6-way image classification set "dataset_processed" from GitHub (kenah19/ImageProcessingPCB); label vocabulary: missing hole, mouse bite, open circuit, short, spur, spurious copper.

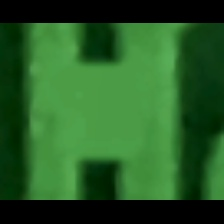
Label: short

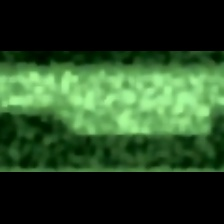
Label: spur

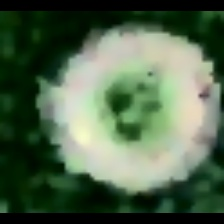
Label: missing hole

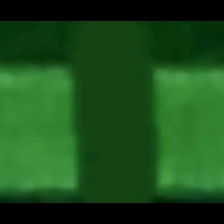
Label: open circuit

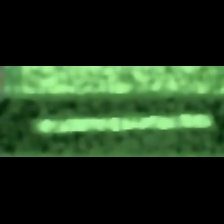
Label: spurious copper

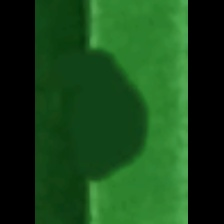
Label: mouse bite
